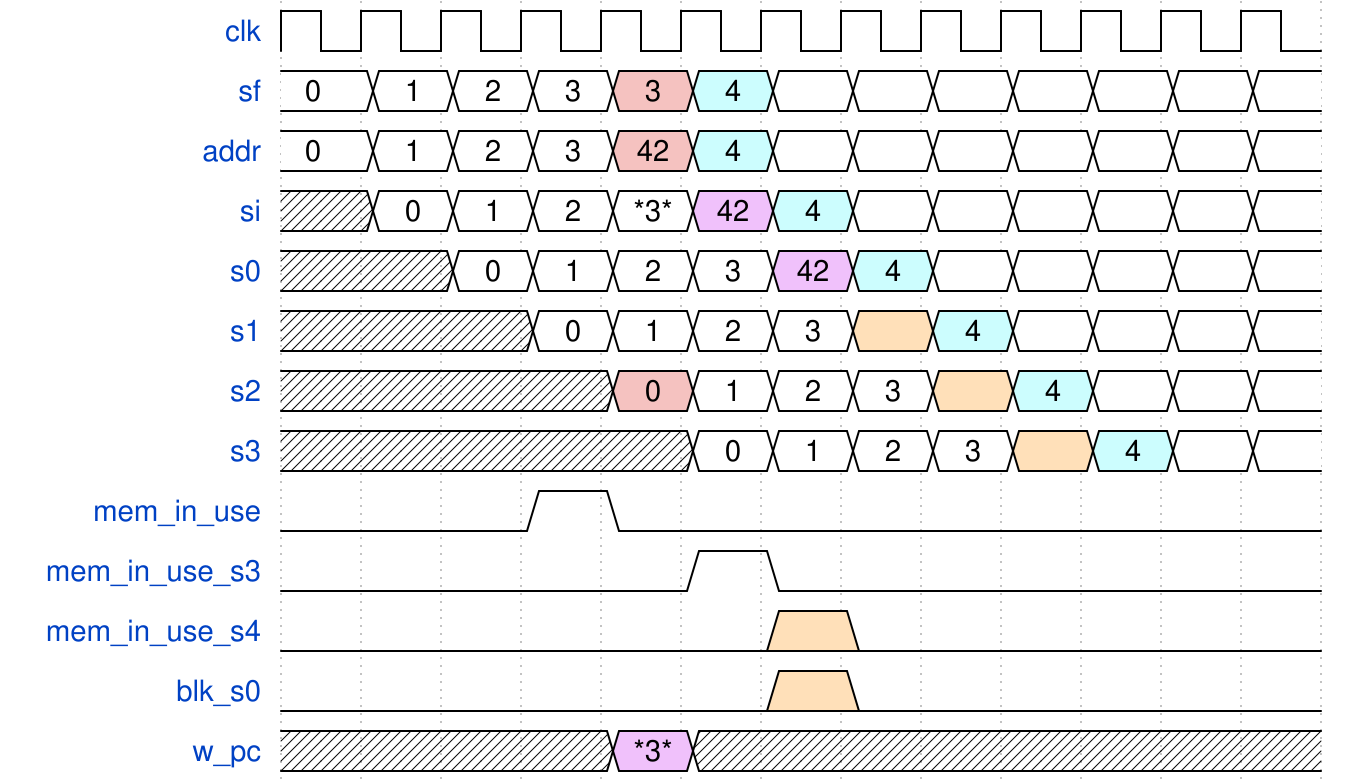

Here is a digital timing diagram. Give the WaveJSON source that produces it.

{"signal": [
  {"name": "clk", "wave": "p............"},
  {"name": "sf", "wave": "====96=======", "data": [0, 1, 2, 3, 3, 4]},
  {"name": "addr", "wave": "====96=======", "data": [0, 1, 2, 3, 42, 4]},
  {"name": "si", "wave": "x====86======", "data": [0, 1, 2, "*3*", 42, 4]},
  {"name": "s0", "wave": "xx====86=====", "data": [0, 1, 2, 3, 42, 4]},
  {"name": "s1", "wave": "xxx====46====", "data": [0, 1, 2, 3, "", 4]},
  {"name": "s2", "wave": "xxxx9===46===", "data": [0, 1, 2, 3, "", 4]},
  {"name": "s3", "wave": "xxxxx====46==", "data": [0, 1, 2, 3, "", 4]},
  {"name": "mem_in_use", "wave": "0..10........"},
  {"name": "mem_in_use_s3", "wave": "0....10......"},
  {"name": "mem_in_use_s4", "wave": "0.....40....."},
  {"name": "blk_s0", "wave": "0.....40....."},
  {"name": "w_pc", "wave": "xxxx8xxxxxxxx", "data": ["*3*"]}
]}
